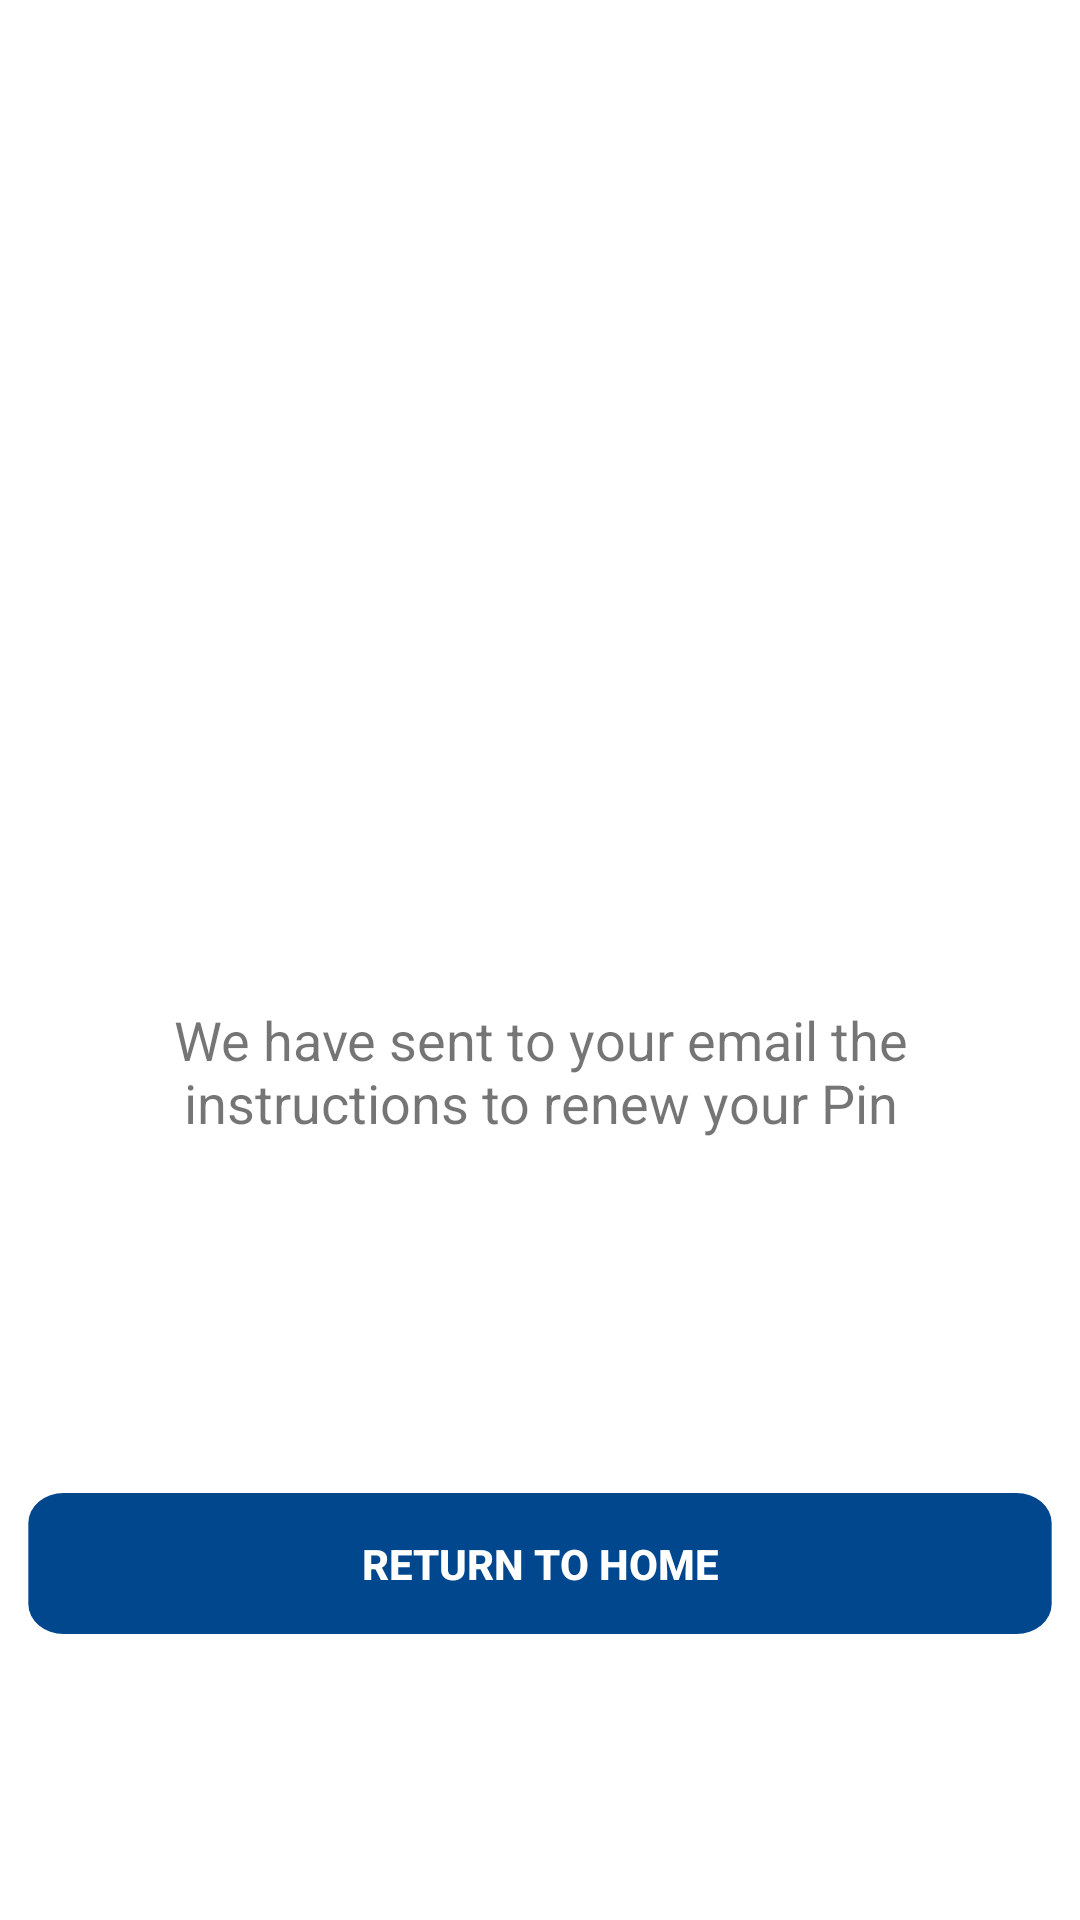

Reconstruct the res/layout file that produces this screen, plus the resources it refers to.
<!-- AndroidManifest.xml: application theme Theme.WitFactory -->
<!-- res/layout/fragment_edit_profile_details.xml -->
<?xml version="1.0" encoding="utf-8"?>
<LinearLayout xmlns:android="http://schemas.android.com/apk/res/android"
    android:layout_width="match_parent"
    android:layout_height="match_parent"
    android:orientation="vertical"
    android:gravity="center">

    <ImageView
        android:layout_width="433dp"
        android:layout_height="327dp"
        android:layout_gravity="center"
        android:layout_marginTop="-100dp" /> 

    <TextView
        android:layout_width="wrap_content"
        android:layout_height="wrap_content"
        android:text="We have sent to your email the instructions to renew your Pin"
        android:textSize="18sp"
        android:layout_margin="@dimen/sp20"
        android:gravity="center"
        android:layout_marginTop="-10dp" />

    <LinearLayout
        android:layout_width="match_parent"
        android:layout_height="wrap_content"
        android:orientation="horizontal">

        <androidx.appcompat.widget.AppCompatButton
            android:id="@+id/return_home"
            android:layout_width="match_parent"
            android:layout_height="wrap_content"
            android:layout_marginTop="@dimen/sp90"
            android:layout_weight="1"
            android:background="@drawable/ic_btn_activo"
            android:text="Return to Home"
            android:textColor="@color/white"
            android:textStyle="bold" />

    </LinearLayout>

</LinearLayout>
<!-- resources referenced by this layout -->
<resources>
  <color name="white">#FFFFFFFF</color>
  <dimen name="sp20">20sp</dimen>
  <dimen name="sp90">90sp</dimen>
  <!-- drawable ic_btn_activo (drawable) -->
  <vector xmlns:android="http://schemas.android.com/apk/res/android"
      android:width="305dp"
      android:height="63dp"
      android:viewportWidth="305"
      android:viewportHeight="63">
    <path
        android:pathData="M18,8L287,8A10,10 0,0 1,297 18L297,45A10,10 0,0 1,287 55L18,55A10,10 0,0 1,8 45L8,18A10,10 0,0 1,18 8z"
        android:fillColor="#01478D"/>
  </vector>
  <style name="Theme.WitFactory" parent="Theme.MaterialComponents.DayNight.DarkActionBar">
          
          <item name="colorPrimary">@color/purple_500</item>
          <item name="colorPrimaryVariant">@color/purple_700</item>
          <item name="colorOnPrimary">@color/background</item>
          
          <item name="colorSecondary">@color/teal_200</item>
          <item name="colorSecondaryVariant">@color/teal_700</item>
          <item name="colorOnSecondary">@color/background</item>
          
          <item name="android:statusBarColor" tools:targetApi="l">?attr/colorPrimaryVariant</item>
          <item name="android:forceDarkAllowed" tools:ignore="NewApi">false</item>
          
      </style>
  <color name="purple_500">#00478c</color>
  <color name="purple_700">#00478c</color>
  <color name="background">#00478c</color>
  <color name="teal_200">#FF03DAC5</color>
  <color name="teal_700">#FF018786</color>
</resources>
